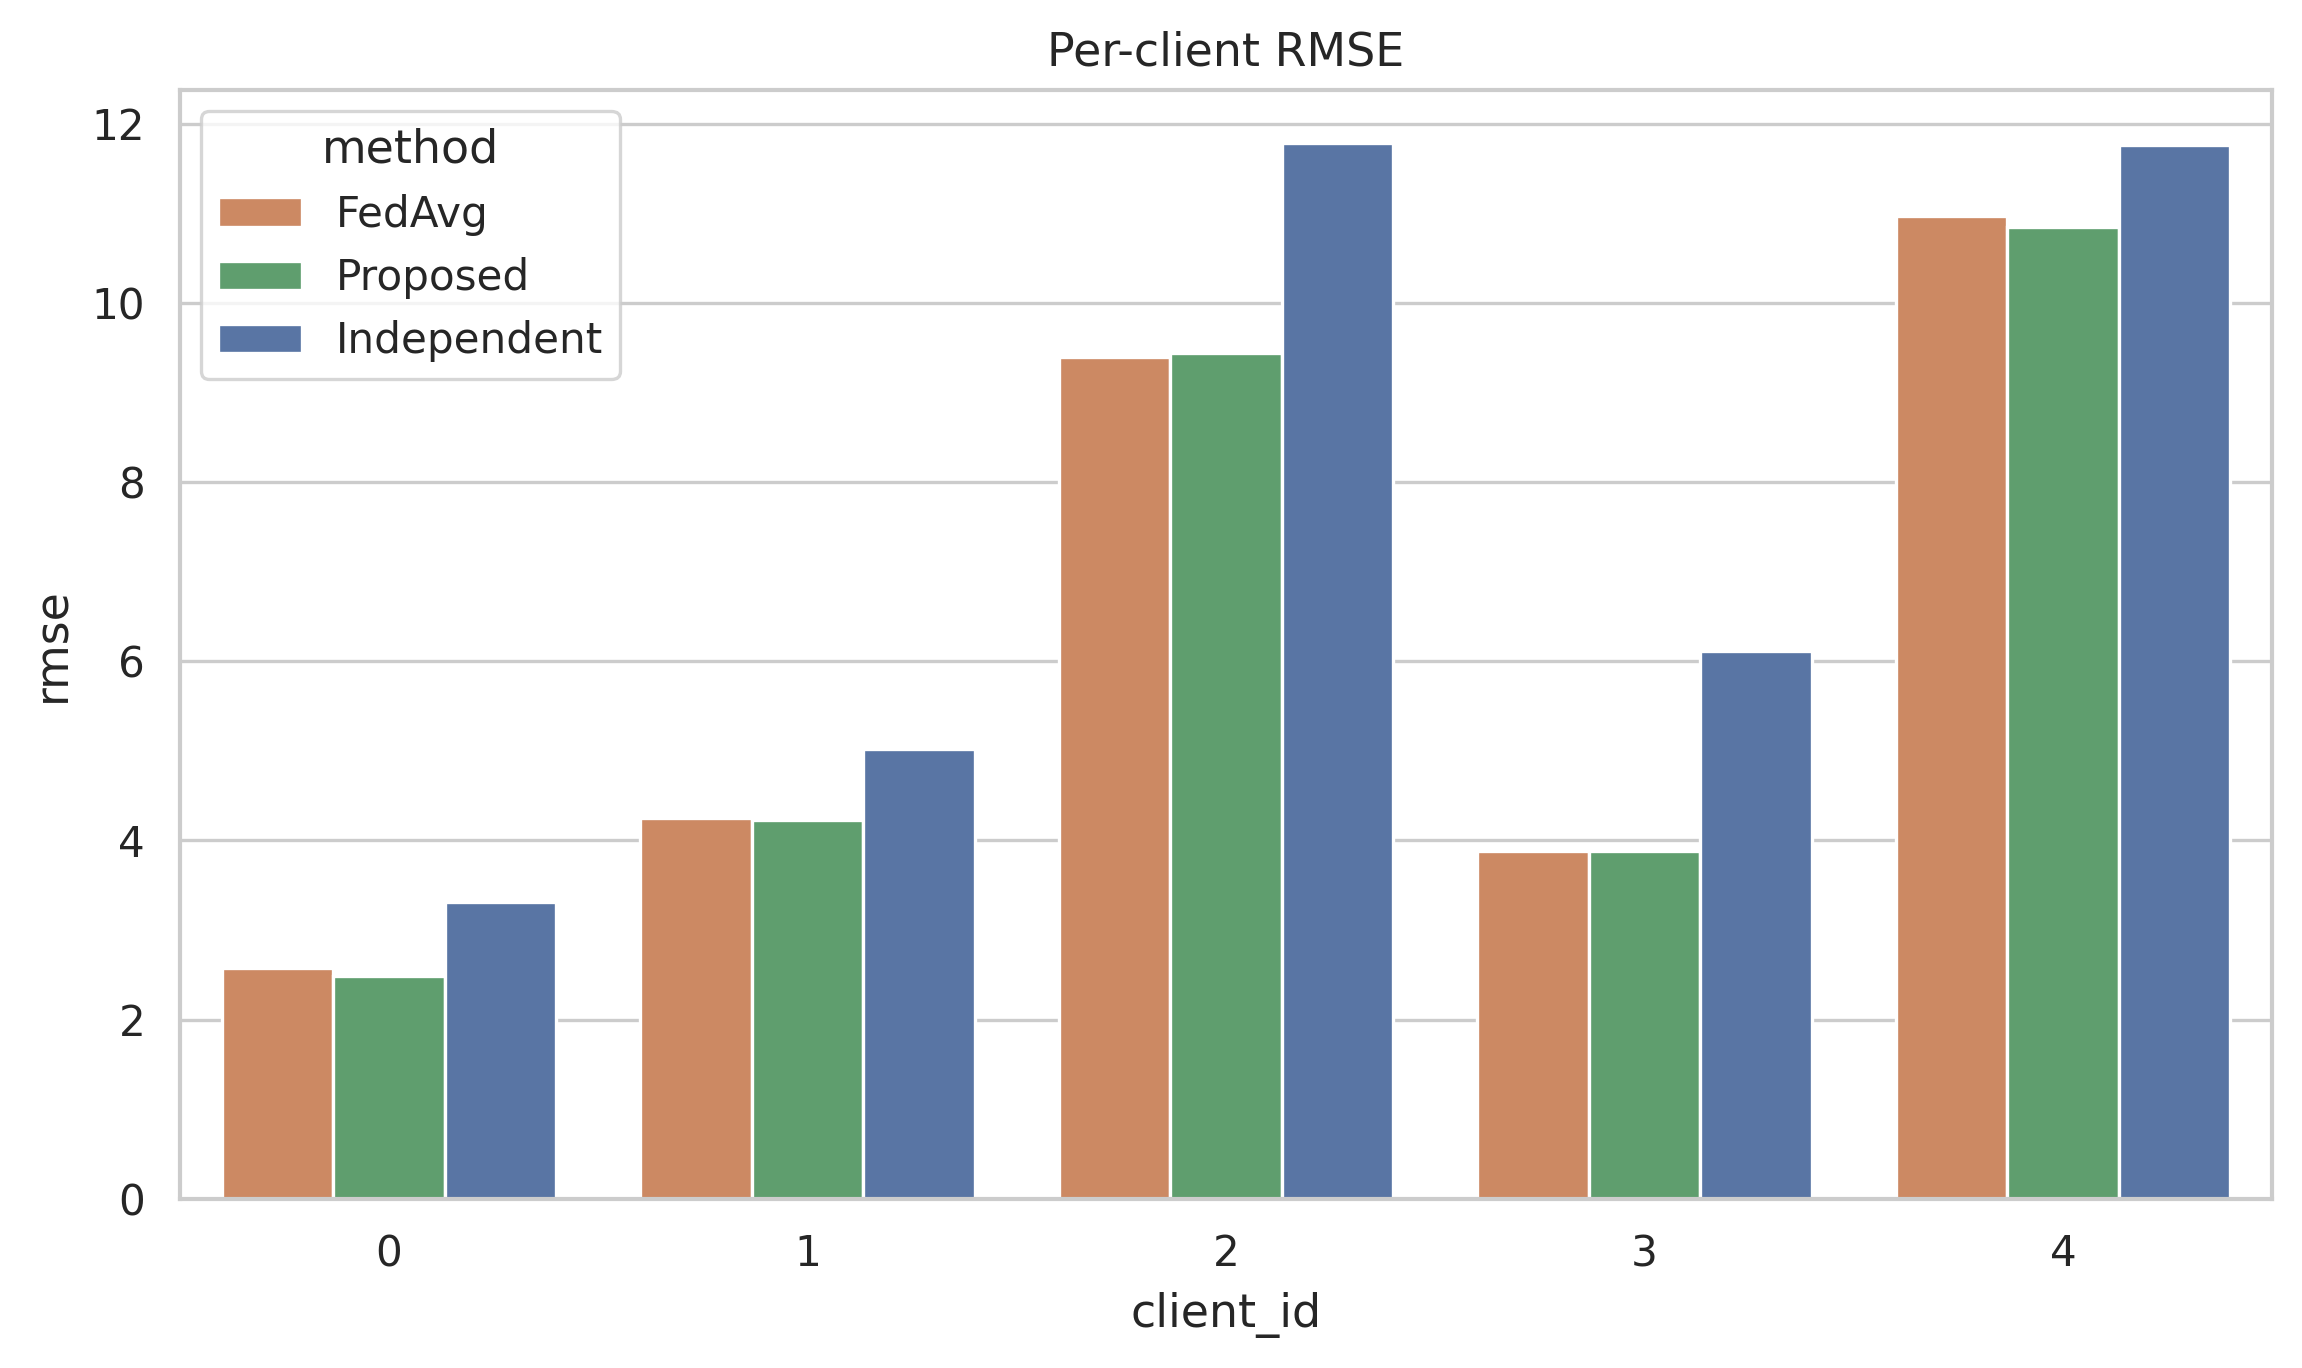

Data behind this chart, as committed beside it:
seed, method, client_id, mse, rmse, mae, mape
42, FedAvg, 0, 6.638, 2.576, 2.064, 2.66
42, FedAvg, 1, 18.08, 4.252, 3.437, 5.485
42, FedAvg, 2, 88.39, 9.402, 7.543, 8.045
42, FedAvg, 3, 15.07, 3.882, 2.978, 4.113
42, FedAvg, 4, 120.3, 10.97, 8.126, 98.8
42, Proposed, 0, 6.206, 2.491, 1.995, 2.565
42, Proposed, 1, 17.87, 4.228, 3.416, 5.428
42, Proposed, 2, 89.23, 9.446, 7.538, 8.024
42, Proposed, 3, 15.11, 3.887, 2.973, 4.092
42, Proposed, 4, 117.6, 10.84, 7.937, 96.38
42, Independent, 0, 10.99, 3.315, 2.703, 3.509
42, Independent, 1, 25.19, 5.019, 4.032, 6.559
42, Independent, 2, 139, 11.79, 10.28, 11.56
42, Independent, 3, 37.4, 6.116, 4.586, 6.157
42, Independent, 4, 138.3, 11.76, 8.435, 52.91
